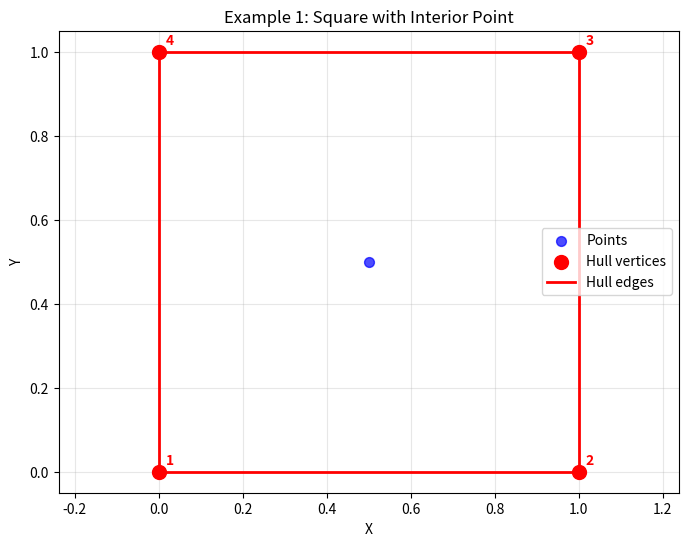
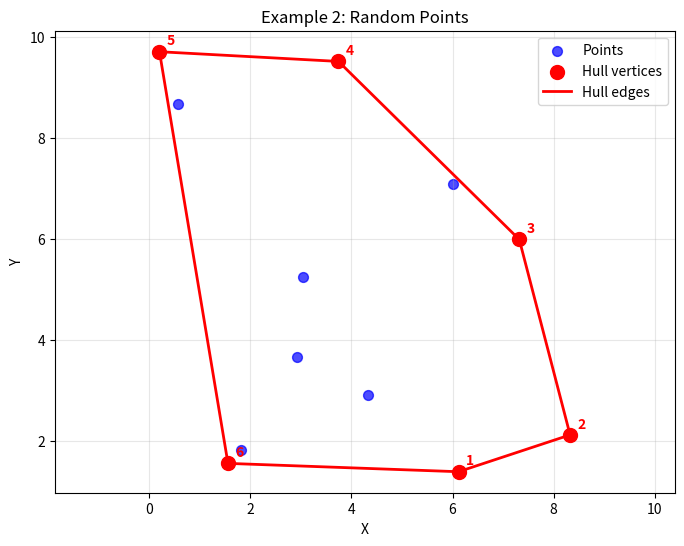
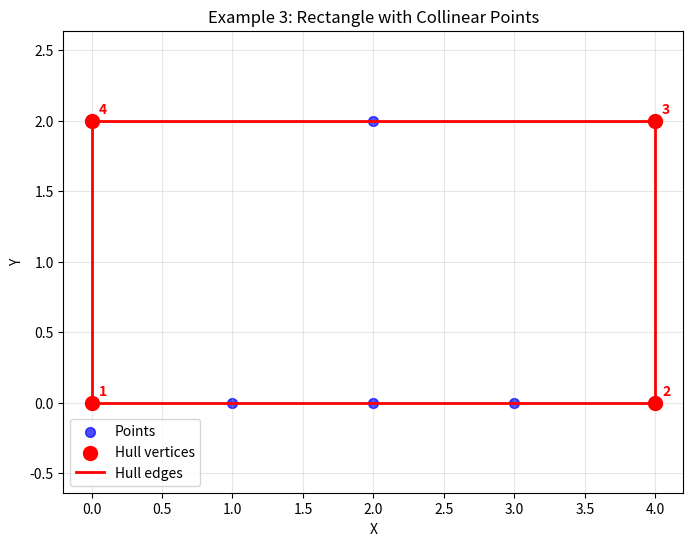
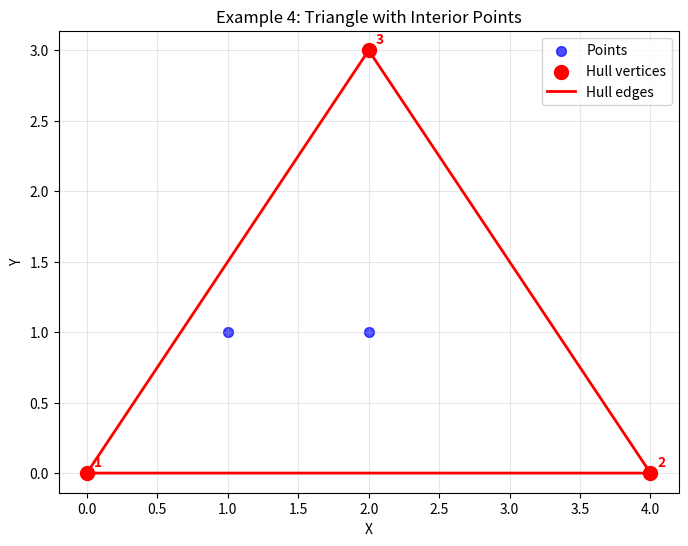

The matplotlib source for these figures, in order:
import numpy as np
import matplotlib.pyplot as plt
from typing import List, Tuple, Union

class ConvexHull:
    """
    A class to compute convex hull of 2D points using Graham Scan algorithm.
    Returns vertices in clockwise order with line segments.
    """
    
    @staticmethod
    def cross_product(O: np.ndarray, A: np.ndarray, B: np.ndarray) -> float:
        """Compute cross product of vectors OA and OB."""
        return (A[0] - O[0]) * (B[1] - O[1]) - (A[1] - O[1]) * (B[0] - O[0])
    
    @staticmethod
    def polar_angle_distance(point: np.ndarray, reference: np.ndarray) -> Tuple[float, float]:
        """Calculate polar angle and distance from reference point."""
        dx, dy = point[0] - reference[0], point[1] - reference[1]
        angle = np.arctan2(dy, dx)
        distance = np.sqrt(dx*dx + dy*dy)
        return angle, distance
    
    @classmethod
    def compute_hull(cls, points: Union[List[List[float]], np.ndarray]) -> np.ndarray:
        """
        Compute convex hull using Graham Scan algorithm.
        
        Args:
            points: Array of 2D points [[x1, y1], [x2, y2], ...]
            
        Returns:
            Array of hull vertices in clockwise order
        """
        points = np.array(points)
        n = len(points)
        
        if n < 3:
            raise ValueError("Need at least 3 points to form a convex hull")
        
        # Find the bottom-most point (leftmost if tie)
        start_idx = np.lexsort((points[:, 0], points[:, 1]))[0]
        start_point = points[start_idx]
        
        # Get other points and sort by polar angle
        other_points = np.delete(points, start_idx, axis=0)
        
        # Calculate polar angles and distances
        polar_data = [cls.polar_angle_distance(point, start_point) for point in other_points]
        
        # Sort by angle, then by distance for collinear points
        sorted_indices = sorted(range(len(polar_data)), 
                              key=lambda i: (polar_data[i][0], polar_data[i][1]))
        
        sorted_points = np.vstack([start_point, other_points[sorted_indices]])
        
        # Graham scan
        hull = []
        for point in sorted_points:
            # Remove points that make a right turn
            while (len(hull) > 1 and 
                   cls.cross_product(hull[-2], hull[-1], point) <= 0):
                hull.pop()
            hull.append(point)
        
        hull = np.array(hull)
        
        # Ensure clockwise orientation
        return cls._ensure_clockwise(hull)
    
    @staticmethod
    def _ensure_clockwise(hull: np.ndarray) -> np.ndarray:
        """Ensure hull vertices are in clockwise order."""
        n = len(hull)
        if n < 3:
            return hull
        
        # Calculate signed area using shoelace formula
        signed_area = 0
        for i in range(n):
            j = (i + 1) % n
            signed_area += (hull[j, 0] - hull[i, 0]) * (hull[j, 1] + hull[i, 1])
        
        # If counterclockwise (positive area), reverse the order
        if signed_area > 0:
            hull = hull[::-1]
        
        return hull
    
    @staticmethod
    def get_hull_segments(hull: np.ndarray) -> List[Tuple[Tuple[float, float], Tuple[float, float]]]:
        """
        Get line segments from hull vertices.
        
        Returns:
            List of line segments as ((x1, y1), (x2, y2)) tuples
        """
        n = len(hull)
        segments = []
        
        for i in range(n):
            j = (i + 1) % n
            segments.append(((hull[i, 0], hull[i, 1]), (hull[j, 0], hull[j, 1])))
        
        return segments
    
    @staticmethod
    def plot_hull(points: np.ndarray, hull: np.ndarray, title: str = "Convex Hull"):
        """Plot the points and their convex hull."""
        plt.figure(figsize=(8, 6))
        
        # Plot all points
        plt.scatter(points[:, 0], points[:, 1], c='blue', s=50, alpha=0.7, label='Points')
        
        # Plot hull vertices
        plt.scatter(hull[:, 0], hull[:, 1], c='red', s=100, label='Hull vertices', zorder=5)
        
        # Draw hull edges
        hull_closed = np.vstack([hull, hull[0]])  # Close the hull
        plt.plot(hull_closed[:, 0], hull_closed[:, 1], 'r-', linewidth=2, label='Hull edges')
        
        # Add vertex numbers
        for i, (x, y) in enumerate(hull):
            plt.annotate(f'{i+1}', (x, y), xytext=(5, 5), textcoords='offset points',
                        fontweight='bold', color='red')
        
        plt.title(title)
        plt.xlabel('X')
        plt.ylabel('Y')
        plt.legend()
        plt.grid(True, alpha=0.3)
        plt.axis('equal')
        plt.show()


def main():
    """Demonstrate convex hull computation with examples."""
    
    # Example 1: Simple square with interior point
    print("Example 1: Simple square with interior point")
    points1 = np.array([[0, 0], [1, 0], [1, 1], [0, 1], [0.5, 0.5]])
    print(f"Input points:\n{points1}")
    
    hull1 = ConvexHull.compute_hull(points1)
    print(f"Convex hull vertices (clockwise):\n{hull1}")
    
    segments1 = ConvexHull.get_hull_segments(hull1)
    print("Hull line segments:")
    for i, segment in enumerate(segments1):
        print(f"  Segment {i+1}: {segment[0]} -> {segment[1]}")
    
    ConvexHull.plot_hull(points1, hull1, "Example 1: Square with Interior Point")
    
    # Example 2: Random points
    print("\nExample 2: Random points")
    np.random.seed(42)
    points2 = np.random.uniform(0, 10, (12, 2))
    print(f"Input points (first 5):\n{points2[:5]}")
    
    hull2 = ConvexHull.compute_hull(points2)
    print(f"Convex hull vertices (clockwise):\n{hull2}")
    
    segments2 = ConvexHull.get_hull_segments(hull2)
    print(f"Number of hull segments: {len(segments2)}")
    print("Hull line segments:")
    for i, segment in enumerate(segments2):
        print(f"  Segment {i+1}: ({segment[0][0]:.2f}, {segment[0][1]:.2f}) -> "
              f"({segment[1][0]:.2f}, {segment[1][1]:.2f})")
    
    ConvexHull.plot_hull(points2, hull2, "Example 2: Random Points")
    
    # Example 3: Collinear points
    print("\nExample 3: Points with collinear vertices")
    points3 = np.array([[0, 0], [2, 0], [4, 0], [4, 2], [2, 2], [0, 2], [1, 0], [3, 0]])
    print(f"Input points:\n{points3}")
    
    hull3 = ConvexHull.compute_hull(points3)
    print(f"Convex hull vertices (clockwise):\n{hull3}")
    
    segments3 = ConvexHull.get_hull_segments(hull3)
    print("Hull line segments:")
    for i, segment in enumerate(segments3):
        print(f"  Segment {i+1}: {segment[0]} -> {segment[1]}")
    
    ConvexHull.plot_hull(points3, hull3, "Example 3: Rectangle with Collinear Points")
    
    # Example 4: Triangle
    print("\nExample 4: Simple triangle")
    points4 = np.array([[0, 0], [4, 0], [2, 3], [1, 1], [2, 1]])
    print(f"Input points:\n{points4}")
    
    hull4 = ConvexHull.compute_hull(points4)
    print(f"Convex hull vertices (clockwise):\n{hull4}")
    
    segments4 = ConvexHull.get_hull_segments(hull4)
    print("Hull line segments:")
    for i, segment in enumerate(segments4):
        print(f"  Segment {i+1}: {segment[0]} -> {segment[1]}")
    
    ConvexHull.plot_hull(points4, hull4, "Example 4: Triangle with Interior Points")


if __name__ == "__main__":
    main()
